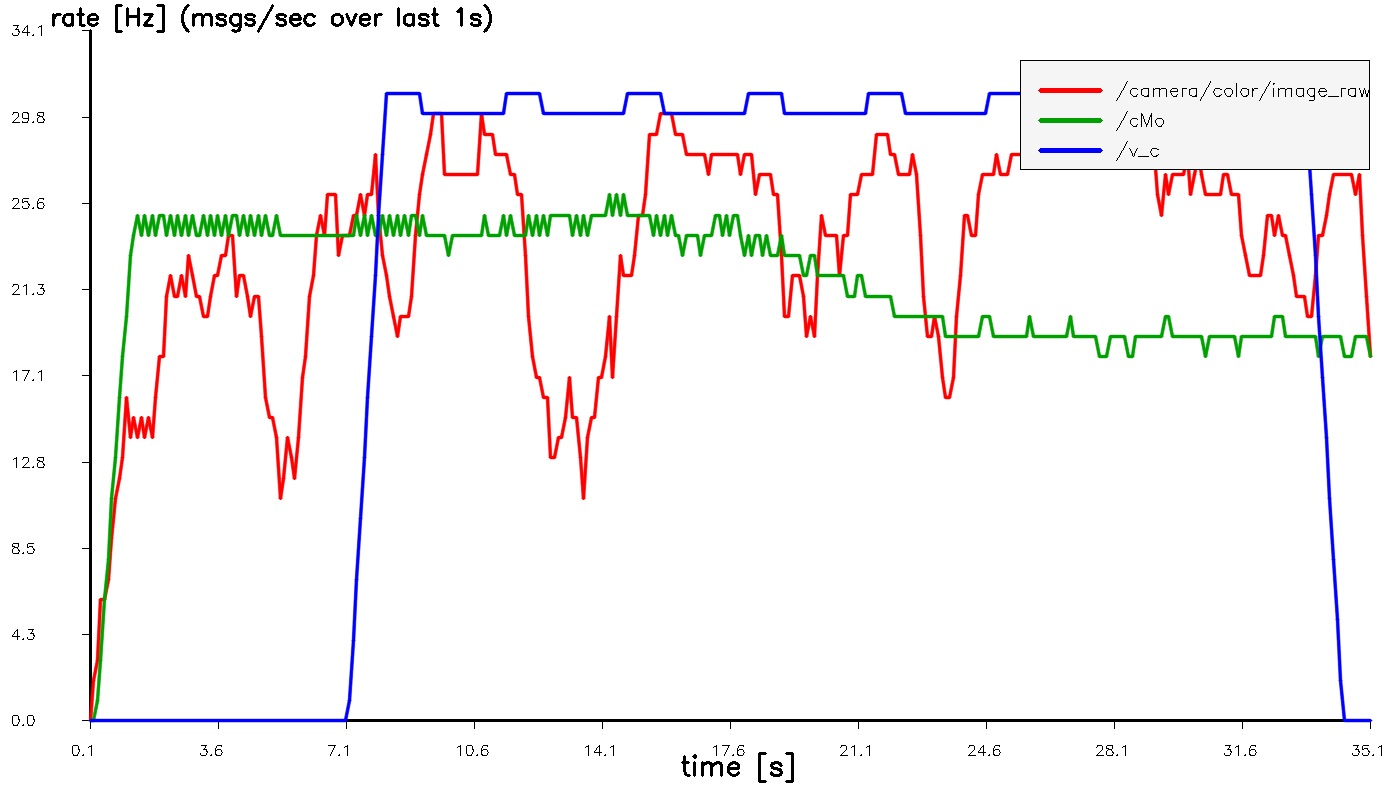

The file beside this chart, header and first rows:
t_sec, hz_image_raw, hz_cMo, hz_v_c
0.1023, 0.000000, 0.000000, 0.000000
0.2023, 2, 0.000000, 0.000000
0.3023, 3, 1, 0.000000
0.4023, 6, 3, 0.000000
0.5023, 6, 6, 0.000000
0.6023, 7, 8, 0.000000
0.7023, 9, 11, 0.000000
0.8023, 11, 13, 0.000000
0.9022, 12, 16, 0.000000
1.002, 13, 18, 0.000000
1.102, 16, 20, 0.000000
1.202, 14, 23, 0.000000
1.302, 15, 24, 0.000000
1.402, 14, 25, 0.000000
1.502, 15, 24, 0.000000
1.602, 14, 25, 0.000000
1.702, 15, 24, 0.000000
1.802, 14, 25, 0.000000
1.902, 16, 24, 0.000000
2.003, 18, 25, 0.000000
2.102, 18, 25, 0.000000
2.202, 21, 24, 0.000000
2.302, 22, 25, 0.000000
2.402, 21, 24, 0.000000
2.502, 21, 25, 0.000000
2.602, 22, 24, 0.000000
2.702, 21, 25, 0.000000
2.802, 23, 24, 0.000000
2.902, 22, 25, 0.000000
3.002, 21, 24, 0.000000
3.102, 21, 24, 0.000000
3.202, 20, 25, 0.000000
3.302, 20, 24, 0.000000
3.402, 21, 25, 0.000000
3.502, 22, 24, 0.000000
3.602, 22, 25, 0.000000
3.702, 23, 24, 0.000000
3.802, 23, 25, 0.000000
3.902, 24, 24, 0.000000
4.002, 24, 25, 0.000000
4.103, 21, 25, 0.000000
4.202, 22, 24, 0.000000
4.302, 22, 25, 0.000000
4.402, 21, 24, 0.000000
4.502, 20, 25, 0.000000
4.602, 21, 24, 0.000000
4.702, 21, 25, 0.000000
4.802, 19, 24, 0.000000
4.902, 16, 25, 0.000000
5.002, 15, 24, 0.000000
5.102, 15, 24, 0.000000
5.202, 14, 25, 0.000000
5.302, 11, 24, 0.000000
5.402, 12, 24, 0.000000
5.502, 14, 24, 0.000000
5.602, 13, 24, 0.000000
5.702, 12, 24, 0.000000
5.802, 14, 24, 0.000000
5.902, 17, 24, 0.000000
6.002, 18, 24, 0.000000
... 291 more rows
